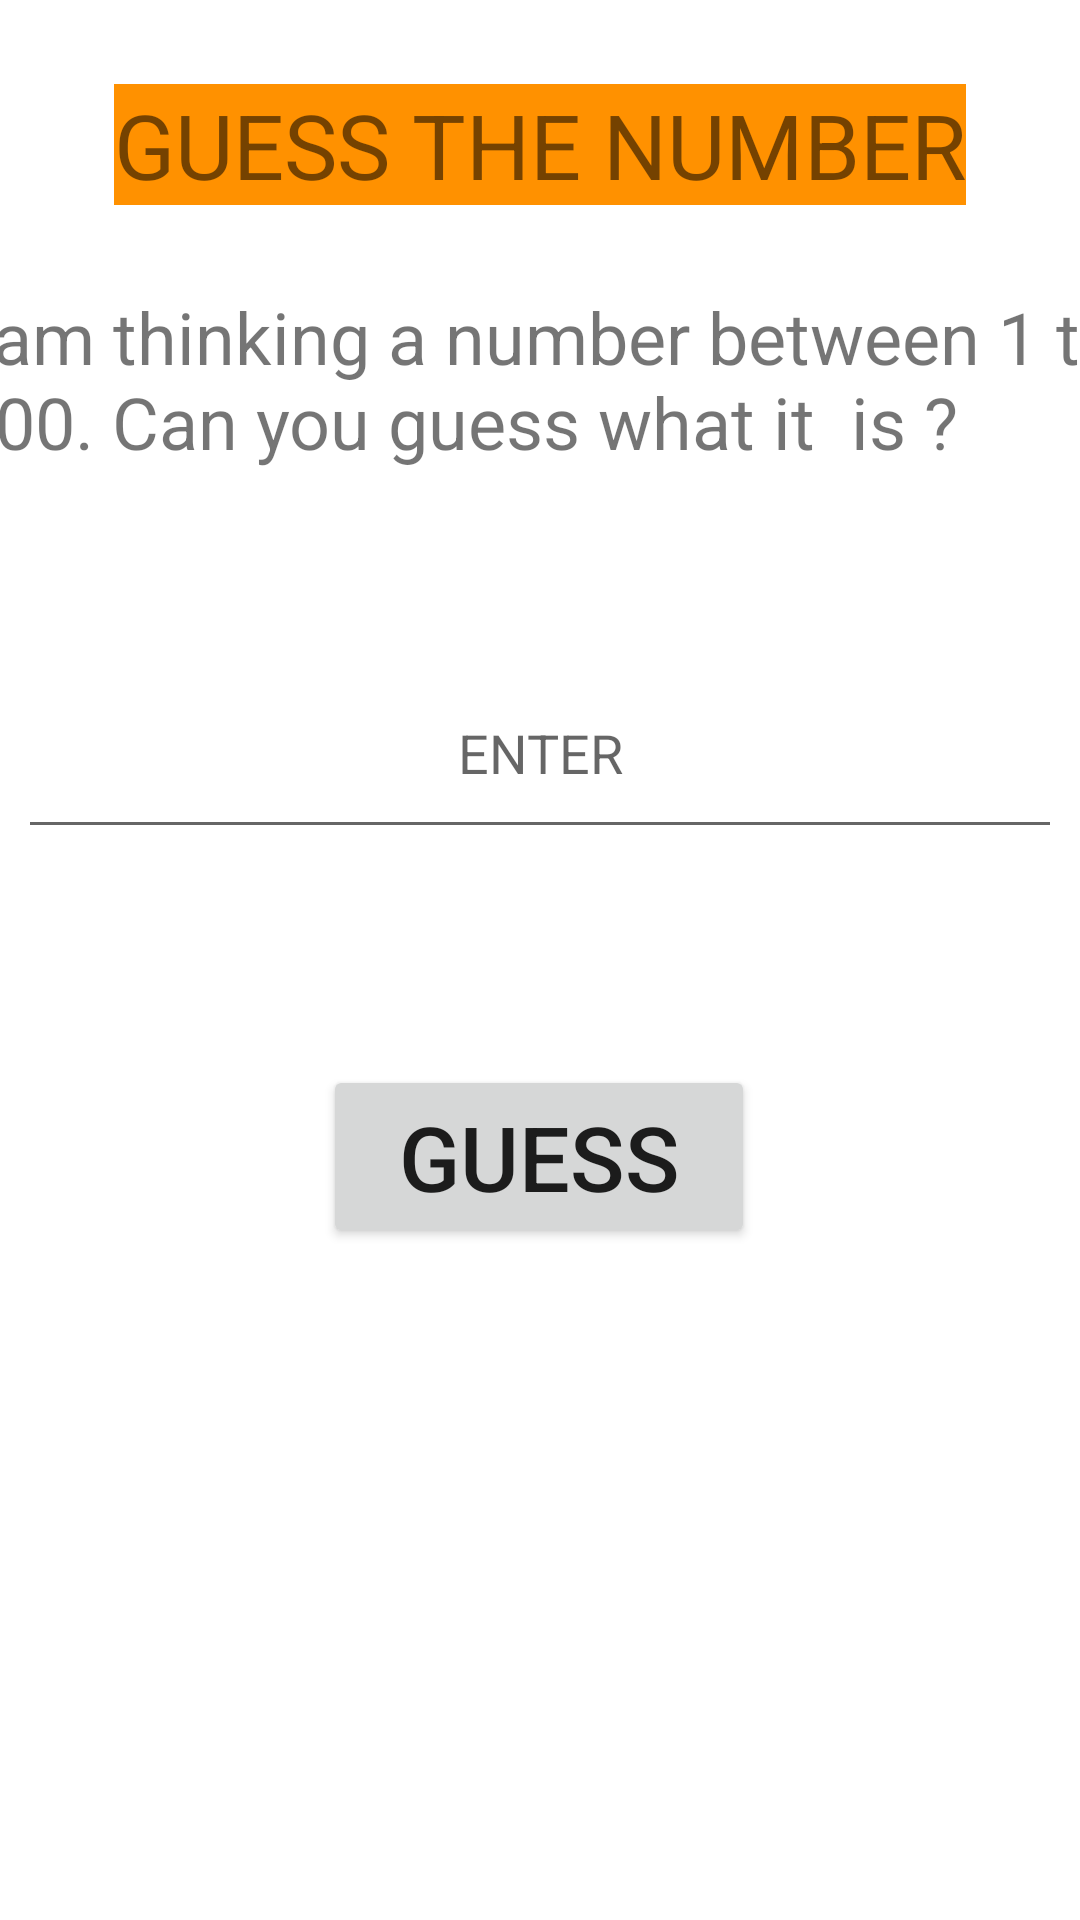

Reconstruct the res/layout file that produces this screen, plus the resources it refers to.
<!-- AndroidManifest.xml: application theme Theme.MainUI -->
<!-- res/layout/activity_number_gussing_game.xml -->
<?xml version="1.0" encoding="utf-8"?>
<androidx.constraintlayout.widget.ConstraintLayout xmlns:android="http://schemas.android.com/apk/res/android"
    xmlns:app="http://schemas.android.com/apk/res-auto"
    xmlns:tools="http://schemas.android.com/tools"
    android:layout_width="match_parent"
    android:layout_height="match_parent"
    tools:context=".MainActivity">

    <TextView
        android:layout_width="wrap_content"
        android:layout_height="wrap_content"
        android:layout_alignParentStart="true"
        android:layout_alignParentLeft="true"
        android:layout_alignParentTop="true"
        android:background="#FF9100"
        android:text="GUESS THE NUMBER"
        android:textSize="30sp"
        app:layout_constraintBottom_toTopOf="@+id/textView2"
        app:layout_constraintEnd_toEndOf="parent"
        app:layout_constraintStart_toStartOf="parent"
        app:layout_constraintTop_toTopOf="parent" />

    <TextView
        android:id="@+id/textView2"
        android:layout_width="391dp"
        android:layout_height="68dp"
        android:layout_alignParentStart="true"
        android:layout_alignParentLeft="true"
        android:layout_alignParentTop="true"
        android:layout_marginBottom="52dp"
        android:text="I am thinking a number between 1 to 100. Can you guess what it  is ?"
        android:textSize="24sp"
        app:layout_constraintBottom_toTopOf="@+id/editId"
        app:layout_constraintEnd_toEndOf="parent"
        app:layout_constraintStart_toStartOf="parent" />

    <EditText
        android:id="@+id/editId"
        android:layout_width="348dp"
        android:layout_height="67dp"
        android:layout_alignParentTop="true"
        android:layout_alignParentEnd="true"
        android:layout_alignParentRight="true"
        android:layout_marginBottom="72dp"
        android:ems="10"
        android:gravity="center"
        android:hint="ENTER"
        android:inputType="numberDecimal"
        app:layout_constraintBottom_toTopOf="@+id/Guess"
        app:layout_constraintEnd_toEndOf="parent"
        app:layout_constraintHorizontal_bias="0.492"
        app:layout_constraintStart_toStartOf="parent" />

    <Button
        android:id="@+id/Guess"
        android:layout_width="144dp"
        android:layout_height="61dp"
        android:layout_alignParentEnd="true"
        android:layout_alignParentRight="true"
        android:layout_alignParentBottom="true"
        android:layout_marginBottom="224dp"
        android:text="GUESS"
        android:textSize="30sp"
        app:layout_constraintBottom_toBottomOf="parent"
        app:layout_constraintEnd_toEndOf="parent"
        app:layout_constraintHorizontal_bias="0.498"
        app:layout_constraintStart_toStartOf="parent"
        tools:ignore="MissingConstraints" />
</androidx.constraintlayout.widget.ConstraintLayout>
<!-- resources referenced by this layout -->
<resources>
  <style name="Theme.MainUI" parent="Theme.MaterialComponents.DayNight.NoActionBar">
          
          <item name="colorPrimary">@color/purple_500</item>
          <item name="colorPrimaryVariant">@color/purple_700</item>
          <item name="colorOnPrimary">@color/white</item>
          
          <item name="colorSecondary">@color/teal_200</item>
          <item name="colorSecondaryVariant">@color/teal_700</item>
          <item name="colorOnSecondary">@color/black</item>
          
          <item name="android:statusBarColor" tools:targetApi="l">?attr/colorPrimaryVariant</item>
          
      </style>
  <color name="purple_500">#2196F3</color>
  <color name="purple_700">#00BCD4</color>
  <color name="white">#FFFFFFFF</color>
  <color name="teal_200">#7A8EFF</color>
  <color name="teal_700">#00CCFF</color>
  <color name="black">#FF000000</color>
</resources>
